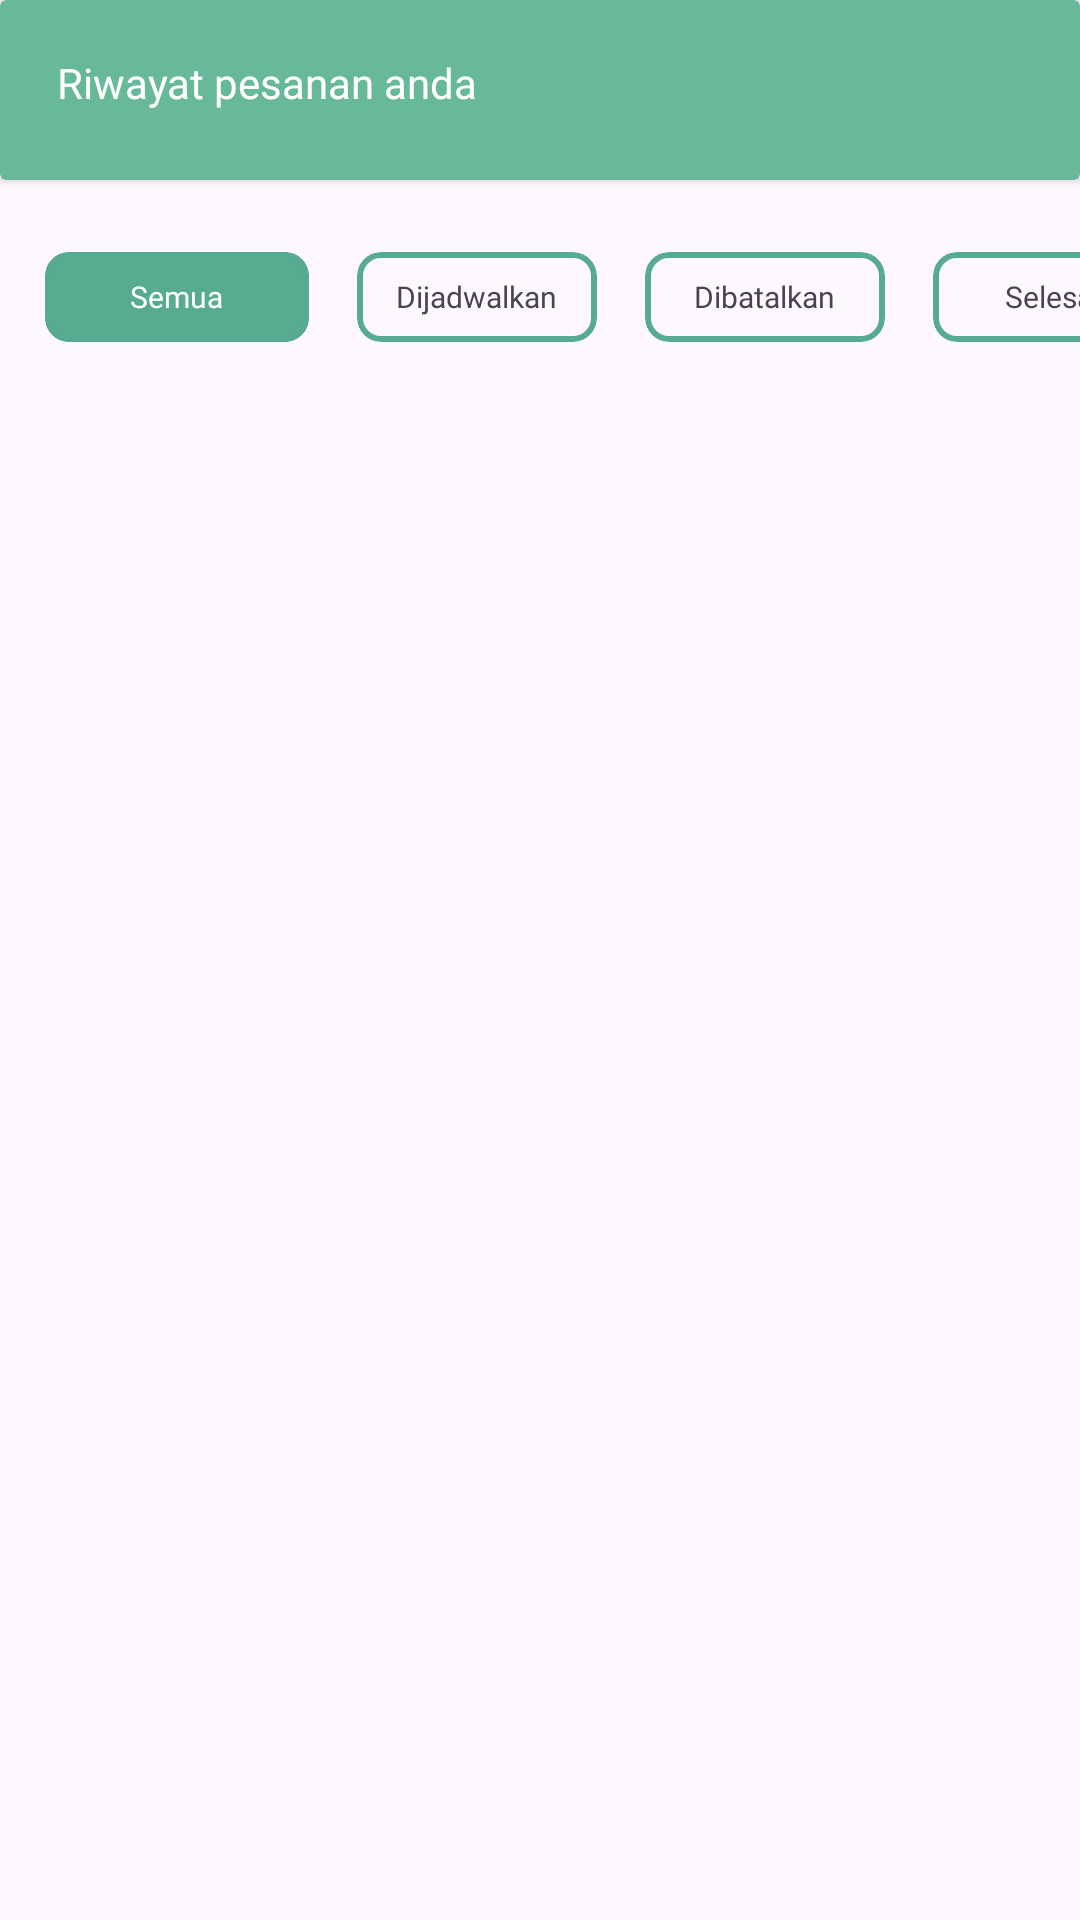

The Android layout XML behind this screen, and the referenced resources:
<!-- AndroidManifest.xml: application theme Theme.PijetIn -->
<!-- res/layout/fragment_history.xml -->
<?xml version="1.0" encoding="utf-8"?>
<androidx.constraintlayout.widget.ConstraintLayout xmlns:android="http://schemas.android.com/apk/res/android"
    xmlns:app="http://schemas.android.com/apk/res-auto"
    xmlns:tools="http://schemas.android.com/tools"
    android:id="@+id/frameLayout2"
    android:layout_width="match_parent"
    android:layout_height="match_parent"
    tools:context=".feature.History.HistoryFragment">

    <HorizontalScrollView
        android:id="@+id/scrollView2"
        android:layout_width="match_parent"
        android:layout_height="0dp"
        android:scrollbars="none"
        app:layout_constraintBottom_toTopOf="@+id/rvHistory"
        app:layout_constraintEnd_toEndOf="parent"
        app:layout_constraintHorizontal_bias="0.0"
        app:layout_constraintStart_toStartOf="parent"
        app:layout_constraintTop_toBottomOf="@+id/cvHeadHistory">

        <androidx.constraintlayout.widget.ConstraintLayout
            android:layout_width="match_parent"
            android:layout_height="wrap_content">

            <com.google.android.material.card.MaterialCardView
                android:id="@+id/cvDibatalkanHistory"
                android:layout_width="80dp"
                android:layout_height="30dp"
                android:layout_marginStart="16dp"
                app:cardCornerRadius="8dp"
                app:layout_constraintBottom_toBottomOf="@+id/cvDijadwalkanHistory"
                app:layout_constraintStart_toEndOf="@+id/cvDijadwalkanHistory"
                app:layout_constraintTop_toTopOf="@+id/cvDijadwalkanHistory"
                app:strokeColor="#56AB91"
                app:strokeWidth="2dp">

                <TextView
                    android:id="@+id/tvDibatalkanHistory"
                    android:layout_width="wrap_content"
                    android:layout_height="wrap_content"
                    android:layout_gravity="center"
                    android:fontFamily="@font/poppins_medium"
                    android:gravity="center"
                    android:text="Dibatalkan"
                    android:textSize="10dp" />
            </com.google.android.material.card.MaterialCardView>

            <com.google.android.material.card.MaterialCardView
                android:id="@+id/cvSelesaiHistory"
                android:layout_width="80dp"
                android:layout_height="30dp"
                android:layout_marginStart="16dp"
                android:layout_marginEnd="26dp"
                app:cardCornerRadius="8dp"
                app:layout_constraintBottom_toBottomOf="@+id/cvDibatalkanHistory"
                app:layout_constraintEnd_toEndOf="parent"
                app:layout_constraintStart_toEndOf="@+id/cvDibatalkanHistory"
                app:layout_constraintTop_toTopOf="@+id/cvDibatalkanHistory"
                app:strokeColor="#56AB91"
                app:strokeWidth="2dp">

                <TextView
                    android:id="@+id/tvSelesaiHistory"
                    android:layout_width="wrap_content"
                    android:layout_height="wrap_content"
                    android:layout_gravity="center"
                    android:fontFamily="@font/poppins_medium"
                    android:gravity="center"
                    android:text="Selesai"
                    android:textSize="10dp" />
            </com.google.android.material.card.MaterialCardView>

            <com.google.android.material.card.MaterialCardView
                android:id="@+id/cvSemuaHistory"
                android:layout_width="88dp"
                android:layout_height="30dp"
                android:layout_marginStart="15dp"
                android:layout_marginTop="24dp"
                android:layout_marginBottom="20dp"
                app:cardBackgroundColor="#56AB91"
                app:cardCornerRadius="8dp"
                app:layout_constraintBottom_toBottomOf="parent"
                app:layout_constraintStart_toStartOf="parent"
                app:layout_constraintTop_toTopOf="parent"
                app:strokeColor="#56AB91"
                app:strokeWidth="2dp">

                <TextView
                    android:id="@+id/tvSemuaHistory"
                    android:layout_width="wrap_content"
                    android:layout_height="wrap_content"
                    android:layout_gravity="center"
                    android:fontFamily="@font/poppins_medium"
                    android:text="Semua"
                    android:textColor="#FFFFFF"
                    android:textSize="10dp" />
            </com.google.android.material.card.MaterialCardView>

            <com.google.android.material.card.MaterialCardView
                android:id="@+id/cvDijadwalkanHistory"
                android:layout_width="80dp"
                android:layout_height="30dp"
                android:layout_marginStart="16dp"
                app:cardCornerRadius="8dp"
                app:layout_constraintBottom_toBottomOf="@+id/cvSemuaHistory"
                app:layout_constraintStart_toEndOf="@+id/cvSemuaHistory"
                app:layout_constraintTop_toTopOf="@+id/cvSemuaHistory"
                app:strokeColor="#56AB91"
                app:strokeWidth="2dp">

                <TextView
                    android:id="@+id/tvDijadwalkanHistory"
                    android:layout_width="wrap_content"
                    android:layout_height="wrap_content"
                    android:layout_gravity="center"
                    android:fontFamily="@font/poppins_medium"
                    android:gravity="center"
                    android:text="Dijadwalkan"
                    android:textSize="10dp" />
            </com.google.android.material.card.MaterialCardView>
        </androidx.constraintlayout.widget.ConstraintLayout>
    </HorizontalScrollView>

    <androidx.cardview.widget.CardView
        android:id="@+id/cvHeadHistory"
        android:layout_width="match_parent"
        android:layout_height="60dp"
        app:cardBackgroundColor="#67B99A"
        app:layout_constraintEnd_toEndOf="parent"
        app:layout_constraintStart_toStartOf="parent"
        app:layout_constraintTop_toTopOf="parent">

        <androidx.constraintlayout.widget.ConstraintLayout
            android:layout_width="match_parent"
            android:layout_height="match_parent">

            <TextView
                android:id="@+id/tvJudulHistory"
                android:layout_width="wrap_content"
                android:layout_height="wrap_content"
                android:layout_marginStart="19dp"
                android:layout_marginTop="18dp"
                android:fontFamily="@font/poppins_semibold"
                android:text="Riwayat pesanan anda"
                android:textColor="#FFFFFF"
                app:layout_constraintStart_toStartOf="parent"
                app:layout_constraintTop_toTopOf="parent" />
        </androidx.constraintlayout.widget.ConstraintLayout>
    </androidx.cardview.widget.CardView>

    <androidx.recyclerview.widget.RecyclerView
        android:id="@+id/rvHistory"
        android:layout_width="0dp"
        android:layout_height="0dp"
        android:layout_marginTop="78dp"
        app:layout_constraintBottom_toBottomOf="parent"
        app:layout_constraintEnd_toEndOf="parent"
        app:layout_constraintStart_toStartOf="parent"
        app:layout_constraintTop_toBottomOf="@+id/cvHeadHistory" />

</androidx.constraintlayout.widget.ConstraintLayout>
<!-- resources referenced by this layout -->
<resources>
  <style name="Theme.PijetIn" parent="Base.Theme.PijetIn" />
  <style name="Base.Theme.PijetIn" parent="Theme.Material3.DayNight.NoActionBar">
          
          
          <item name="colorPrimary">#2F82FF</item>
          <item name="colorPrimaryVariant">@color/primary_variant</item>
          <item name="colorOnPrimary">@color/white</item>
          
          <item name="colorSecondary">@color/teal_200</item>
          <item name="colorSecondaryVariant">@color/teal_700</item>
          <item name="colorOnSecondary">@color/black</item>
          
          <item name="android:statusBarColor">?attr/colorPrimaryVariant</item>
      </style>
  <color name="primary_variant">#303F9F</color>
  <color name="white">#FFFFFFFF</color>
  <color name="teal_200">#FF03DAC5</color>
  <color name="teal_700">#FF018786</color>
  <color name="black">#FF000000</color>
</resources>
